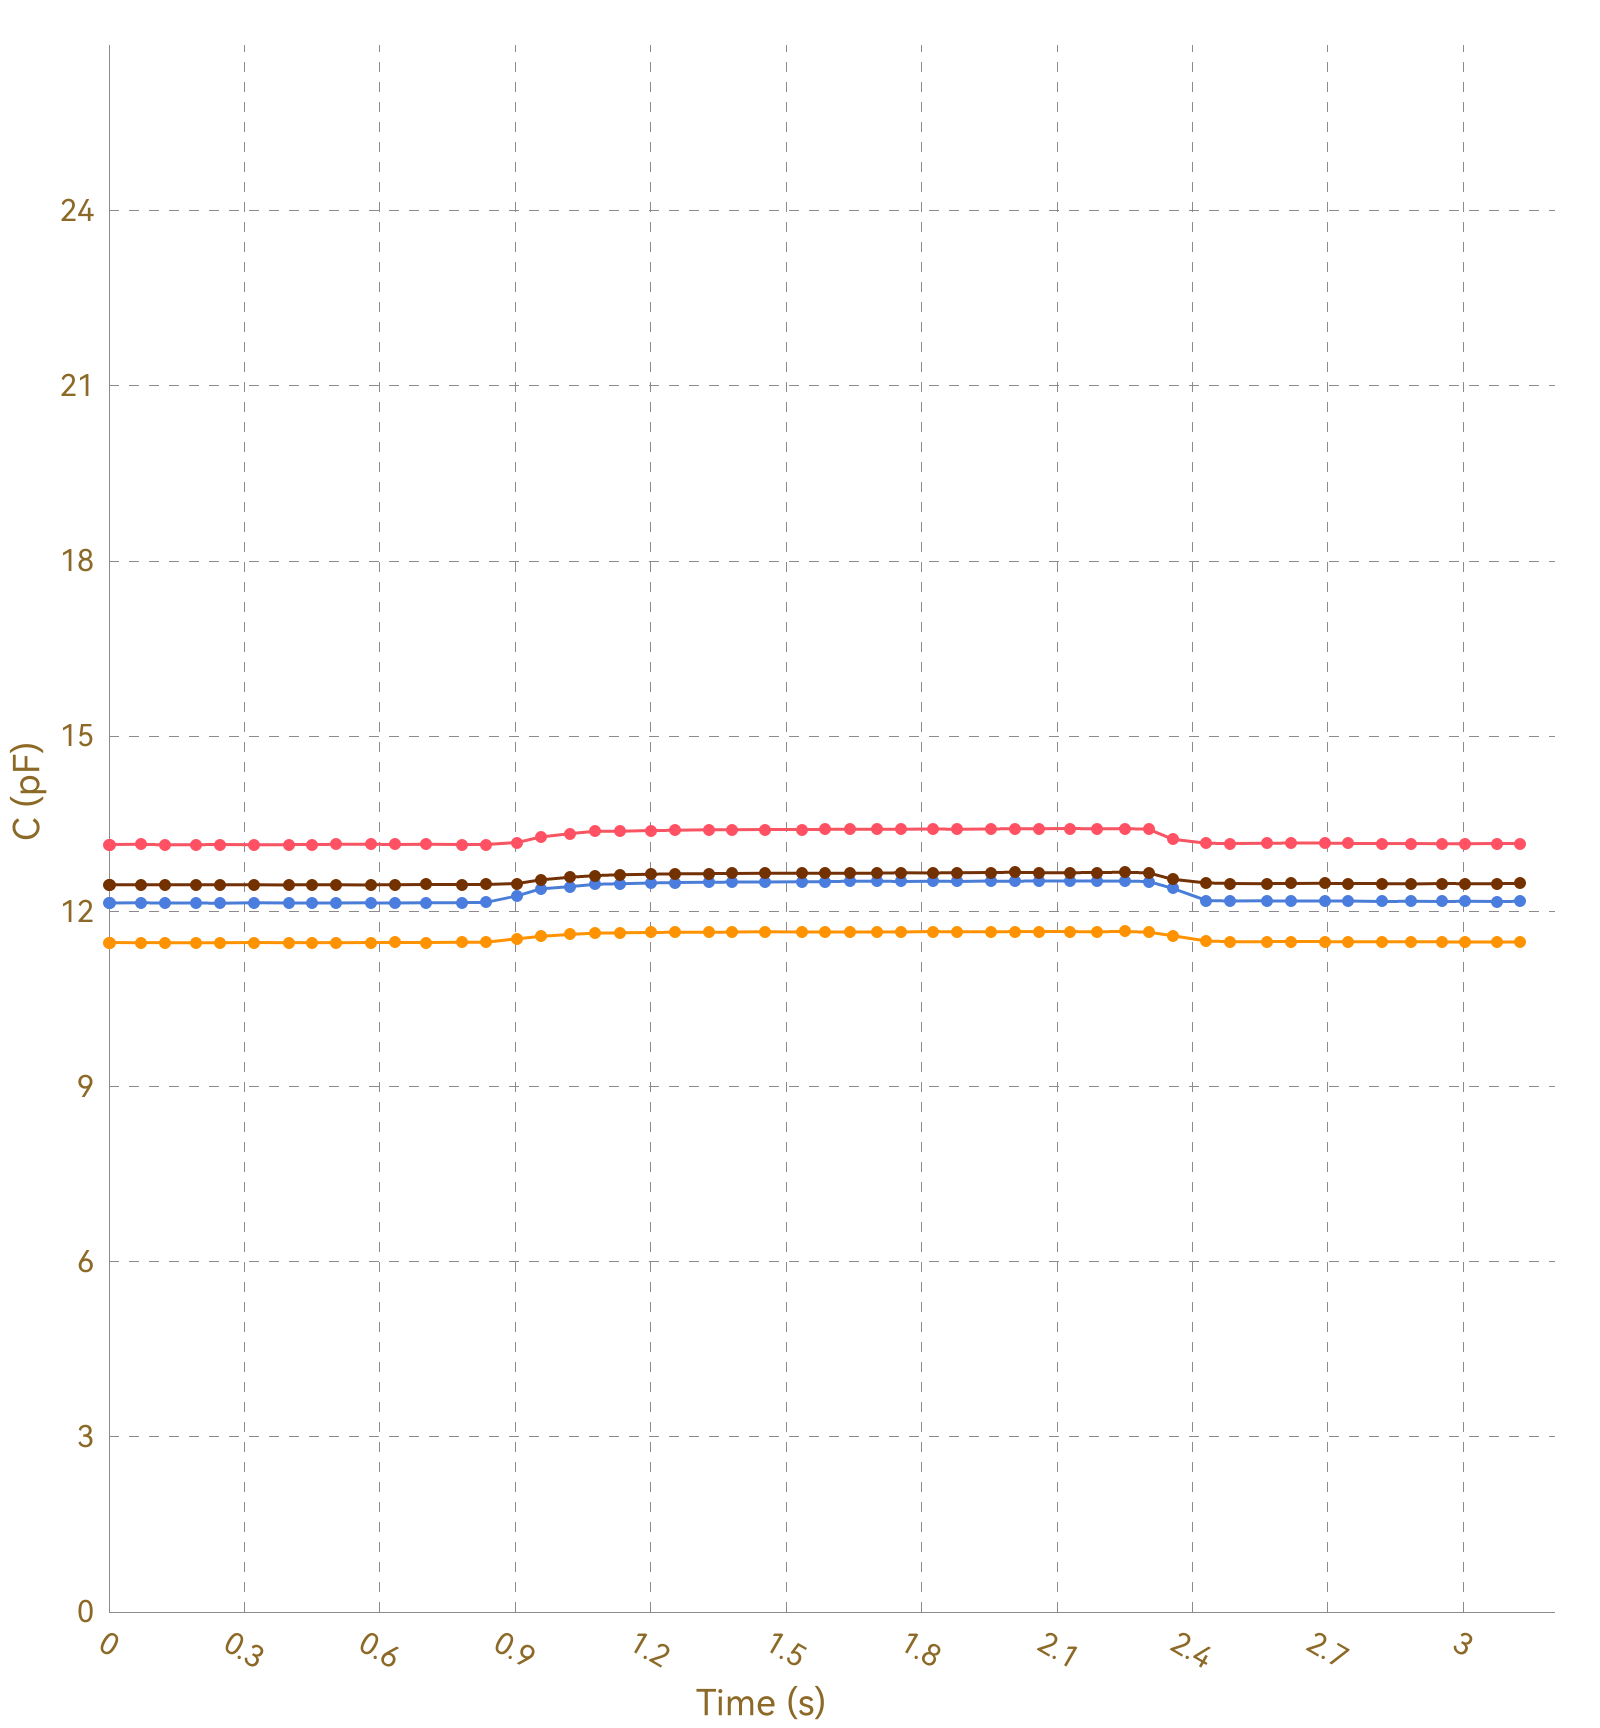

The file beside this chart, header and first rows:
, Ch1, , Ch2, , Ch3, , Ch4, , Ch5, , Ch6, , Ch7, , Ch8, 
Time (s), C (pF), ΔC/C0 (%), C (pF), ΔC/C0 (%), C (pF), ΔC/C0 (%), C (pF), ΔC/C0 (%), C (pF), ΔC/C0 (%), C (pF), ΔC/C0 (%), C (pF), ΔC/C0 (%), C (pF), ΔC/C0 (%)
0.008, 13.14, 0.0000, 11.46, 0.0000, 12.14, 0.0000, 12.46, 0.0000, OL, OL, OL, OL, OL, OL, 0.0000, 0.0000
0.031, 13.15, 0.0000, 11.47, 0.0000, 12.15, 0.0000, 12.45, 0.0000, OL, OL, OL, OL, OL, OL, 0.0000, 0.0000
0.035, 13.15, 0.0000, 11.47, 0.0000, 12.15, 0.0000, 12.46, 0.0000, OL, OL, OL, OL, OL, OL, 0.0000, 0.0000
0.037, 13.15, 0.0000, 11.46, 0.0000, 12.14, 0.0000, 12.46, 0.0000, OL, OL, OL, OL, OL, OL, 0.0000, 0.0000
0.040, 13.15, 0.0000, 11.46, 0.0000, 12.14, 0.0000, 12.45, 0.0000, OL, OL, OL, OL, OL, OL, 0.0000, 0.0000
0.071, 13.14, 0.0000, 11.47, 0.0000, 12.14, 0.0000, 12.46, 0.0000, OL, OL, OL, OL, OL, OL, 0.0000, 0.0000
0.075, 13.14, 0.0000, 11.46, 0.0000, 12.15, 0.0000, 12.45, 0.0000, OL, OL, OL, OL, OL, OL, 0.0000, 0.0000
0.077, 13.15, 0.0000, 11.46, 0.0000, 12.14, 0.0000, 12.45, 0.0000, OL, OL, OL, OL, OL, OL, 0.0000, 0.0000
0.084, 13.14, 0.0000, 11.46, 0.0000, 12.15, 0.0000, 12.46, 0.0000, OL, OL, OL, OL, OL, OL, 0.0000, 0.0000
0.086, 13.15, 0.0000, 11.46, 0.0000, 12.14, 0.0000, 12.46, 0.0000, OL, OL, OL, OL, OL, OL, 0.0000, 0.0000
0.120, 13.14, 0.0000, 11.46, 0.0000, 12.14, 0.0000, 12.46, 0.0000, OL, OL, OL, OL, OL, OL, 0.0000, 0.0000
0.121, 13.15, 0.0000, 11.46, 0.0000, 12.15, 0.0000, 12.45, 0.0000, OL, OL, OL, OL, OL, OL, 0.0000, 0.0000
0.124, 13.15, 0.0000, 11.46, 0.0000, 12.15, 0.0000, 12.46, 0.0000, OL, OL, OL, OL, OL, OL, 0.0000, 0.0000
0.154, 13.15, 0.0000, 11.47, 0.0000, 12.14, 0.0000, 12.46, 0.0000, OL, OL, OL, OL, OL, OL, 0.0000, 0.0000
0.157, 13.14, 0.0000, 11.46, 0.0000, 12.14, 0.0000, 12.45, 0.0000, OL, OL, OL, OL, OL, OL, 0.0000, 0.0000
0.160, 13.15, 0.0000, 11.46, 0.0000, 12.14, 0.0000, 12.46, 0.0000, OL, OL, OL, OL, OL, OL, 0.0000, 0.0000
0.162, 13.15, 0.0000, 11.46, 0.0000, 12.14, 0.0000, 12.46, 0.0000, OL, OL, OL, OL, OL, OL, 0.0000, 0.0000
0.192, 13.14, 0.0000, 11.46, 0.0000, 12.14, 0.0000, 12.46, 0.0000, OL, OL, OL, OL, OL, OL, 0.0000, 0.0000
0.196, 13.15, 0.0000, 11.46, 0.0000, 12.14, 0.0000, 12.45, 0.0000, OL, OL, OL, OL, OL, OL, 0.0000, 0.0000
0.198, 13.14, 0.0000, 11.46, 0.0000, 12.14, 0.0000, 12.45, 0.0000, OL, OL, OL, OL, OL, OL, 0.0000, 0.0000
0.206, 13.15, 0.0000, 11.46, 0.0000, 12.14, 0.0000, 12.45, 0.0000, OL, OL, OL, OL, OL, OL, 0.0000, 0.0000
0.208, 13.14, 0.0000, 11.46, 0.0000, 12.14, 0.0000, 12.46, 0.0000, OL, OL, OL, OL, OL, OL, 0.0000, 0.0000
0.245, 13.14, 0.0000, 11.46, 0.0000, 12.14, 0.0000, 12.46, 0.0000, OL, OL, OL, OL, OL, OL, 0.0000, 0.0000
0.251, 13.15, 0.0000, 11.47, 0.0000, 12.14, 0.0000, 12.45, 0.0000, OL, OL, OL, OL, OL, OL, 0.0000, 0.0000
0.253, 13.15, 0.0000, 11.47, 0.0000, 12.15, 0.0000, 12.46, 0.0000, OL, OL, OL, OL, OL, OL, 0.0000, 0.0000
0.284, 13.15, 0.0000, 11.47, 0.0000, 12.14, 0.0000, 12.46, 0.0000, OL, OL, OL, OL, OL, OL, 0.0000, 0.0000
0.287, 13.14, 0.0000, 11.46, 0.0000, 12.14, 0.0000, 12.46, 0.0000, OL, OL, OL, OL, OL, OL, 0.0000, 0.0000
0.290, 13.14, 0.0000, 11.46, 0.0000, 12.14, 0.0000, 12.46, 0.0000, OL, OL, OL, OL, OL, OL, 0.0000, 0.0000
0.292, 13.15, 0.0000, 11.46, 0.0000, 12.14, 0.0000, 12.46, 0.0000, OL, OL, OL, OL, OL, OL, 0.0000, 0.0000
0.322, 13.15, 0.0000, 11.46, 0.0000, 12.14, 0.0000, 12.45, 0.0000, OL, OL, OL, OL, OL, OL, 0.0000, 0.0000
0.326, 13.14, 0.0000, 11.46, 0.0000, 12.14, 0.0000, 12.45, 0.0000, OL, OL, OL, OL, OL, OL, 0.0000, 0.0000
0.328, 13.15, 0.0000, 11.47, 0.0000, 12.14, 0.0000, 12.46, 0.0000, OL, OL, OL, OL, OL, OL, 0.0000, 0.0000
0.336, 13.15, 0.0000, 11.47, 0.0000, 12.14, 0.0000, 12.45, 0.0000, OL, OL, OL, OL, OL, OL, 0.0000, 0.0000
0.338, 13.15, 0.0000, 11.47, 0.0000, 12.14, 0.0000, 12.46, 0.0000, OL, OL, OL, OL, OL, OL, 0.0000, 0.0000
0.371, 13.15, 0.0000, 11.46, 0.0000, 12.14, 0.0000, 12.46, 0.0000, OL, OL, OL, OL, OL, OL, 0.0000, 0.0000
0.399, 13.14, 0.0000, 11.47, 0.0000, 12.15, 0.0000, 12.46, 0.0000, OL, OL, OL, OL, OL, OL, 0.0000, 0.0000
0.402, 13.14, 0.0000, 11.46, 0.0000, 12.15, 0.0000, 12.46, 0.0000, OL, OL, OL, OL, OL, OL, 0.0000, 0.0000
0.426, 13.15, 0.0000, 11.47, 0.0000, 12.14, 0.0000, 12.46, 0.0000, OL, OL, OL, OL, OL, OL, 0.0000, 0.0000
0.428, 13.14, 0.0000, 11.46, 0.0000, 12.14, 0.0000, 12.46, 0.0000, OL, OL, OL, OL, OL, OL, 0.0000, 0.0000
0.447, 13.15, 0.0000, 11.47, 0.0000, 12.14, 0.0000, 12.46, 0.0000, OL, OL, OL, OL, OL, OL, 0.0000, 0.0000
0.450, 13.14, 0.0000, 11.46, 0.0000, 12.14, 0.0000, 12.45, 0.0000, OL, OL, OL, OL, OL, OL, 0.0000, 0.0000
0.456, 13.15, 0.0000, 11.47, 0.0000, 12.14, 0.0000, 12.46, 0.0000, OL, OL, OL, OL, OL, OL, 0.0000, 0.0000
0.458, 13.15, 0.0000, 11.46, 0.0000, 12.14, 0.0000, 12.46, 0.0000, OL, OL, OL, OL, OL, OL, 0.0000, 0.0000
0.461, 13.14, 0.0000, 11.47, 0.0000, 12.14, 0.0000, 12.46, 0.0000, OL, OL, OL, OL, OL, OL, 0.0000, 0.0000
0.469, 13.14, 0.0000, 11.46, 0.0000, 12.15, 0.0000, 12.45, 0.0000, OL, OL, OL, OL, OL, OL, 0.0000, 0.0000
0.472, 13.15, 0.0000, 11.47, 0.0000, 12.15, 0.0000, 12.46, 0.0000, OL, OL, OL, OL, OL, OL, 0.0000, 0.0000
0.502, 13.15, 0.0000, 11.46, 0.0000, 12.14, 0.0000, 12.46, 0.0000, OL, OL, OL, OL, OL, OL, 0.0000, 0.0000
0.507, 13.15, 0.0000, 11.47, 0.0000, 12.15, 0.0000, 12.46, 0.0000, OL, OL, OL, OL, OL, OL, 0.0000, 0.0000
0.511, 13.15, 0.0000, 11.46, 0.0000, 12.15, 0.0000, 12.46, 0.0000, OL, OL, OL, OL, OL, OL, 0.0000, 0.0000
0.541, 13.15, 0.0000, 11.46, 0.0000, 12.15, 0.0000, 12.46, 0.0000, OL, OL, OL, OL, OL, OL, 0.0000, 0.0000
0.544, 13.14, 0.0000, 11.47, 0.0000, 12.14, 0.0000, 12.46, 0.0000, OL, OL, OL, OL, OL, OL, 0.0000, 0.0000
0.547, 13.14, 0.0000, 11.46, 0.0000, 12.15, 0.0000, 12.46, 0.0000, OL, OL, OL, OL, OL, OL, 0.0000, 0.0000
0.549, 13.15, 0.0000, 11.46, 0.0000, 12.14, 0.0000, 12.46, 0.0000, OL, OL, OL, OL, OL, OL, 0.0000, 0.0000
0.581, 13.15, 0.0000, 11.46, 0.0000, 12.14, 0.0000, 12.45, 0.0000, OL, OL, OL, OL, OL, OL, 0.0000, 0.0000
0.584, 13.14, 0.0000, 11.47, 0.0000, 12.14, 0.0000, 12.45, 0.0000, OL, OL, OL, OL, OL, OL, 0.0000, 0.0000
0.587, 13.15, 0.0000, 11.47, 0.0000, 12.14, 0.0000, 12.46, 0.0000, OL, OL, OL, OL, OL, OL, 0.0000, 0.0000
0.593, 13.15, 0.0000, 11.46, 0.0000, 12.14, 0.0000, 12.46, 0.0000, OL, OL, OL, OL, OL, OL, 0.0000, 0.0000
0.596, 13.14, 0.0000, 11.46, 0.0000, 12.14, 0.0000, 12.46, 0.0000, OL, OL, OL, OL, OL, OL, 0.0000, 0.0000
0.628, 13.14, 0.0000, 11.46, 0.0000, 12.15, 0.0000, 12.45, 0.0000, OL, OL, OL, OL, OL, OL, 0.0000, 0.0000
... 258 more rows
